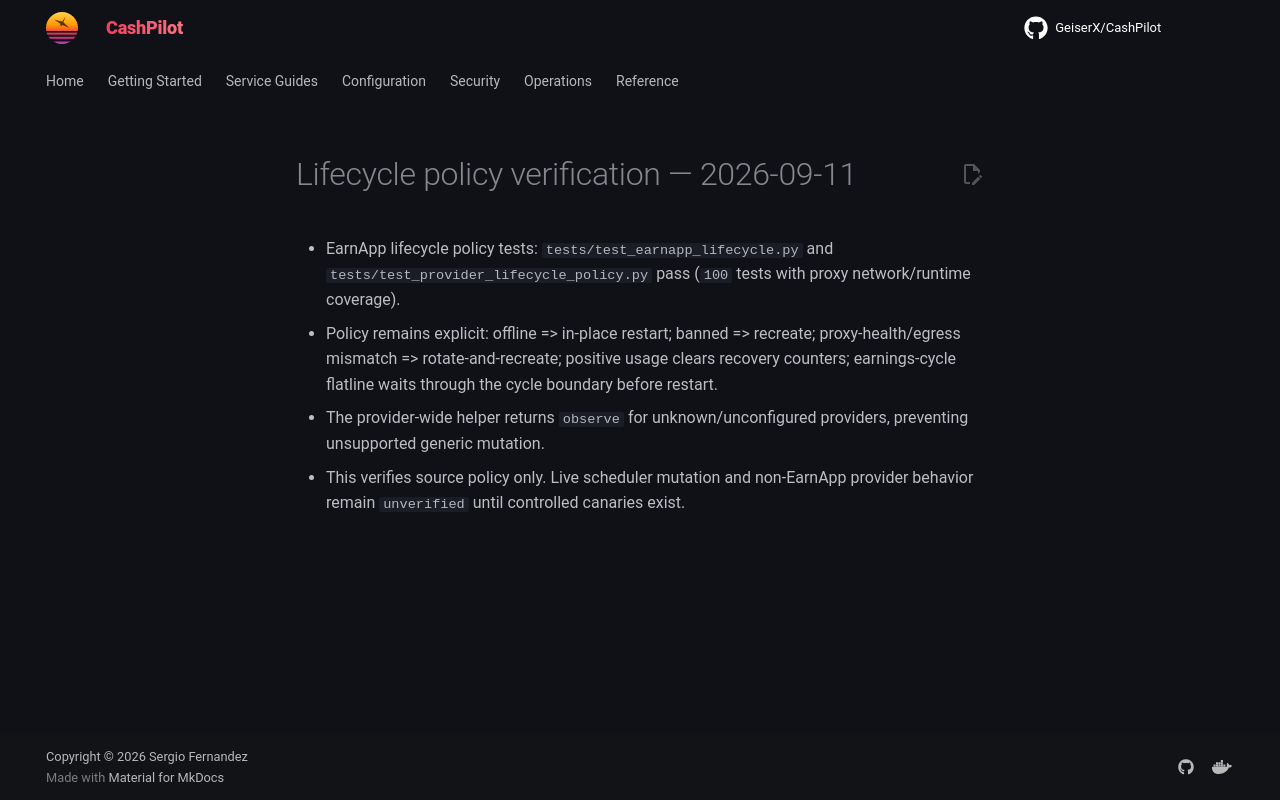

repository: assetforgeai-tech/CashPilot · page: evidence/lifecycle-policy-verification-2026-09-11/index.html · generator: mkdocs

# Lifecycle policy verification — 2026-09-11

- EarnApp lifecycle policy tests: `tests/test_earnapp_lifecycle.py` and
  `tests/test_provider_lifecycle_policy.py` pass (`100` tests with proxy
  network/runtime coverage).
- Policy remains explicit: offline => in-place restart; banned => recreate;
  proxy-health/egress mismatch => rotate-and-recreate; positive usage clears
  recovery counters; earnings-cycle flatline waits through the cycle boundary
  before restart.
- The provider-wide helper returns `observe` for unknown/unconfigured
  providers, preventing unsupported generic mutation.
- This verifies source policy only. Live scheduler mutation and non-EarnApp
  provider behavior remain `unverified` until controlled canaries exist.
